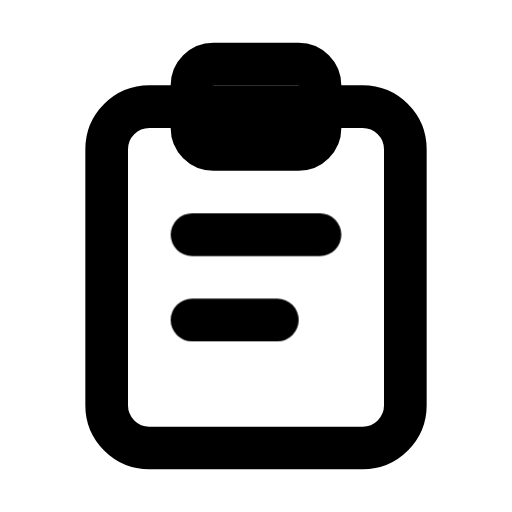
t = 0.00 s
t = 0.90 s: frame unchanged from t = 0.00 s, image omitted
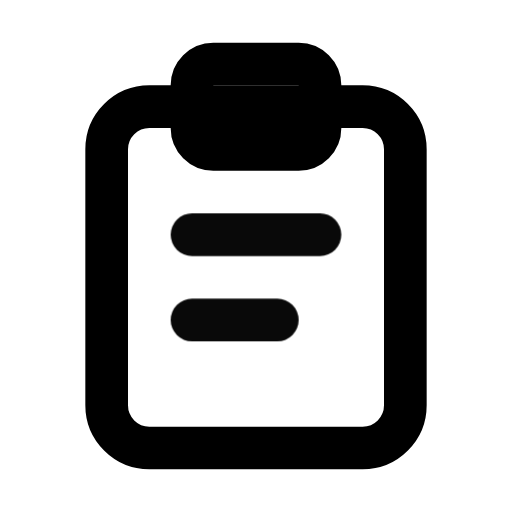
t = 1.20 s
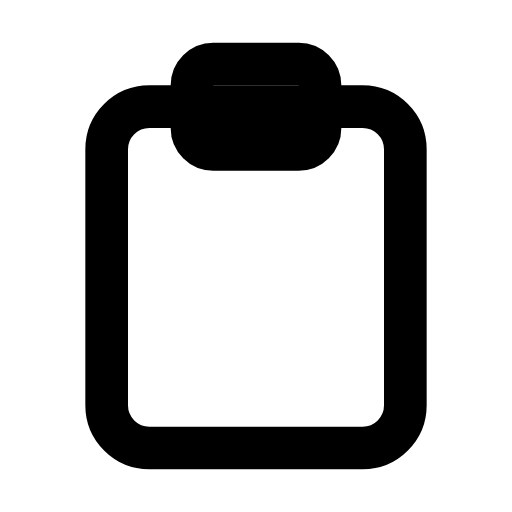
t = 1.74 s
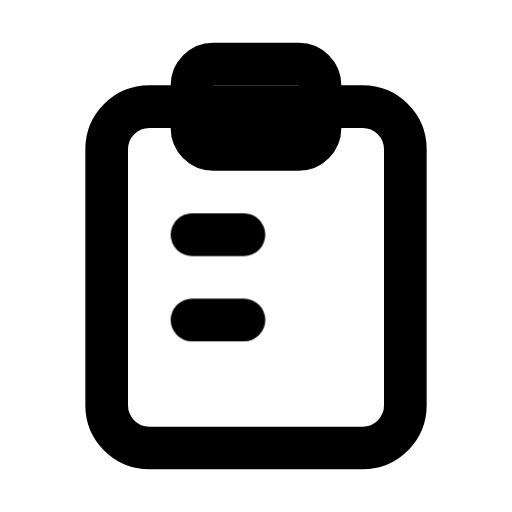
t = 2.36 s
t = 3.07 s: frame unchanged from t = 0.00 s, image omitted

The animated SVG that drew these frames (rendered in a browser with its animation timeline set to each time). Animation: 1 CSS @keyframes rule; one cycle of 3.60 s, repeats indefinitely.

<svg xmlns="http://www.w3.org/2000/svg" width="24" height="24" fill="none" stroke="currentColor" stroke-linecap="round" stroke-linejoin="round" stroke-width="2" viewBox="0 0 24 24">
    <!-- Generated by scripts/icon-expansion/generate.mjs -->
    <style>
        @media (prefers-reduced-motion: no-preference) {
            @keyframes ira-exp-trace { 0%, 7% { stroke-dashoffset: 1; opacity: 0; } 15%, 75% { opacity: 1; } 47%, 100% { stroke-dashoffset: 0; } 96%, 100% { opacity: 0; } }
            [data-ira-motion="clipboard"] path { stroke-dasharray: 1 2; animation: ira-exp-trace 2.7s ease-in-out -0.9s infinite; }
        }
    </style>
    <rect x="5" y="5" width="14" height="16" rx="2"/><rect x="9" y="3" width="6" height="4" rx="1"/>
    <g data-ira-motion="clipboard"><path pathLength="1" d="M9 11h6m-6 4h4"/></g>
</svg>
